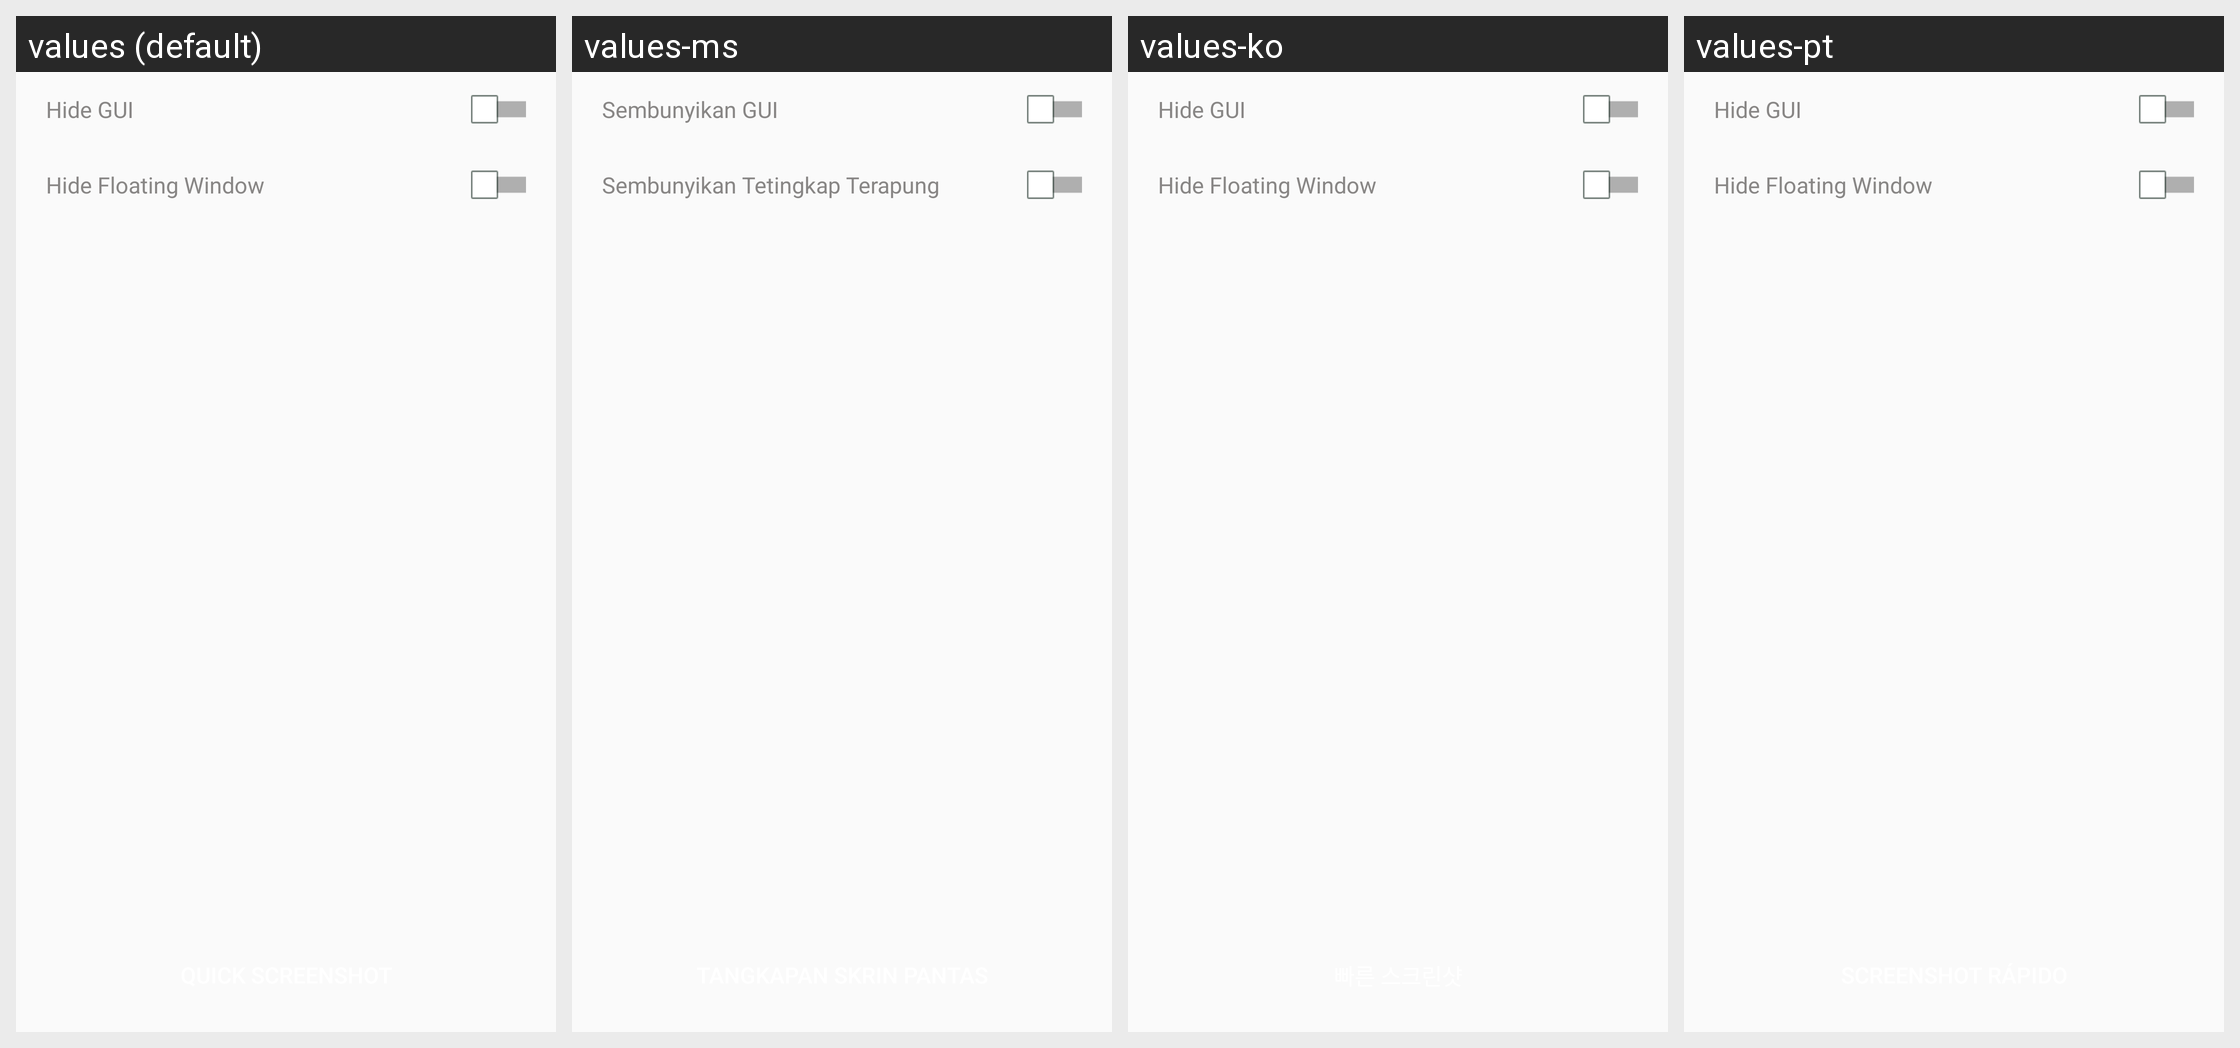

Locale-by-locale string values for the Android screen shown in this grid:
Android screen res/layout/screen_shot_layer.xml rendered under 4 locales, left to right: values (default), values-ms, values-ko, values-pt. Device: Nexus 5 (rendered at 1080×1920; each locale shown at half size, 540×960, under a caption strip naming it); theme AppTheme.
Other locales in the repository, not shown: values-af, values-ar, values-bg, values-bn, values-ca, values-cs, values-da, values-de, values-el, values-en, values-en-rGB, values-es, values-fa, values-fi, values-fr, values-gu, values-hi, values-hr, values-hu, values-in, values-it, values-iw, values-ja, values-kn, values-mr, values-nb, values-nl, values-pa, values-pl, values-pt-rPT, values-ro, values-ru, values-sk, values-sr, values-sv, values-sw, values-ta, values-th, values-tl, values-tr, values-uk, values-ur, values-vi, values-zh, values-zh-rCN, values-zh-rHK, values-zh-rTW.
Strings drawn on this screen, with the default value and each locale's value (text and hints the layout hard-codes, and strings that could not be matched under every locale, appear in the picture but are not listed):

mm_float_screen_shot_hide_gui
  values: Hide GUI
  values-ms: Sembunyikan GUI
  values-ko: Hide GUI  [not translated; the default value is used]
  values-pt: Hide GUI  [not translated; the default value is used]

mm_float_screen_shot_hide_floatwin
  values: Hide Floating Window
  values-ms: Sembunyikan Tetingkap Terapung
  values-ko: Hide Floating Window  [not translated; the default value is used]
  values-pt: Hide Floating Window  [not translated; the default value is used]
